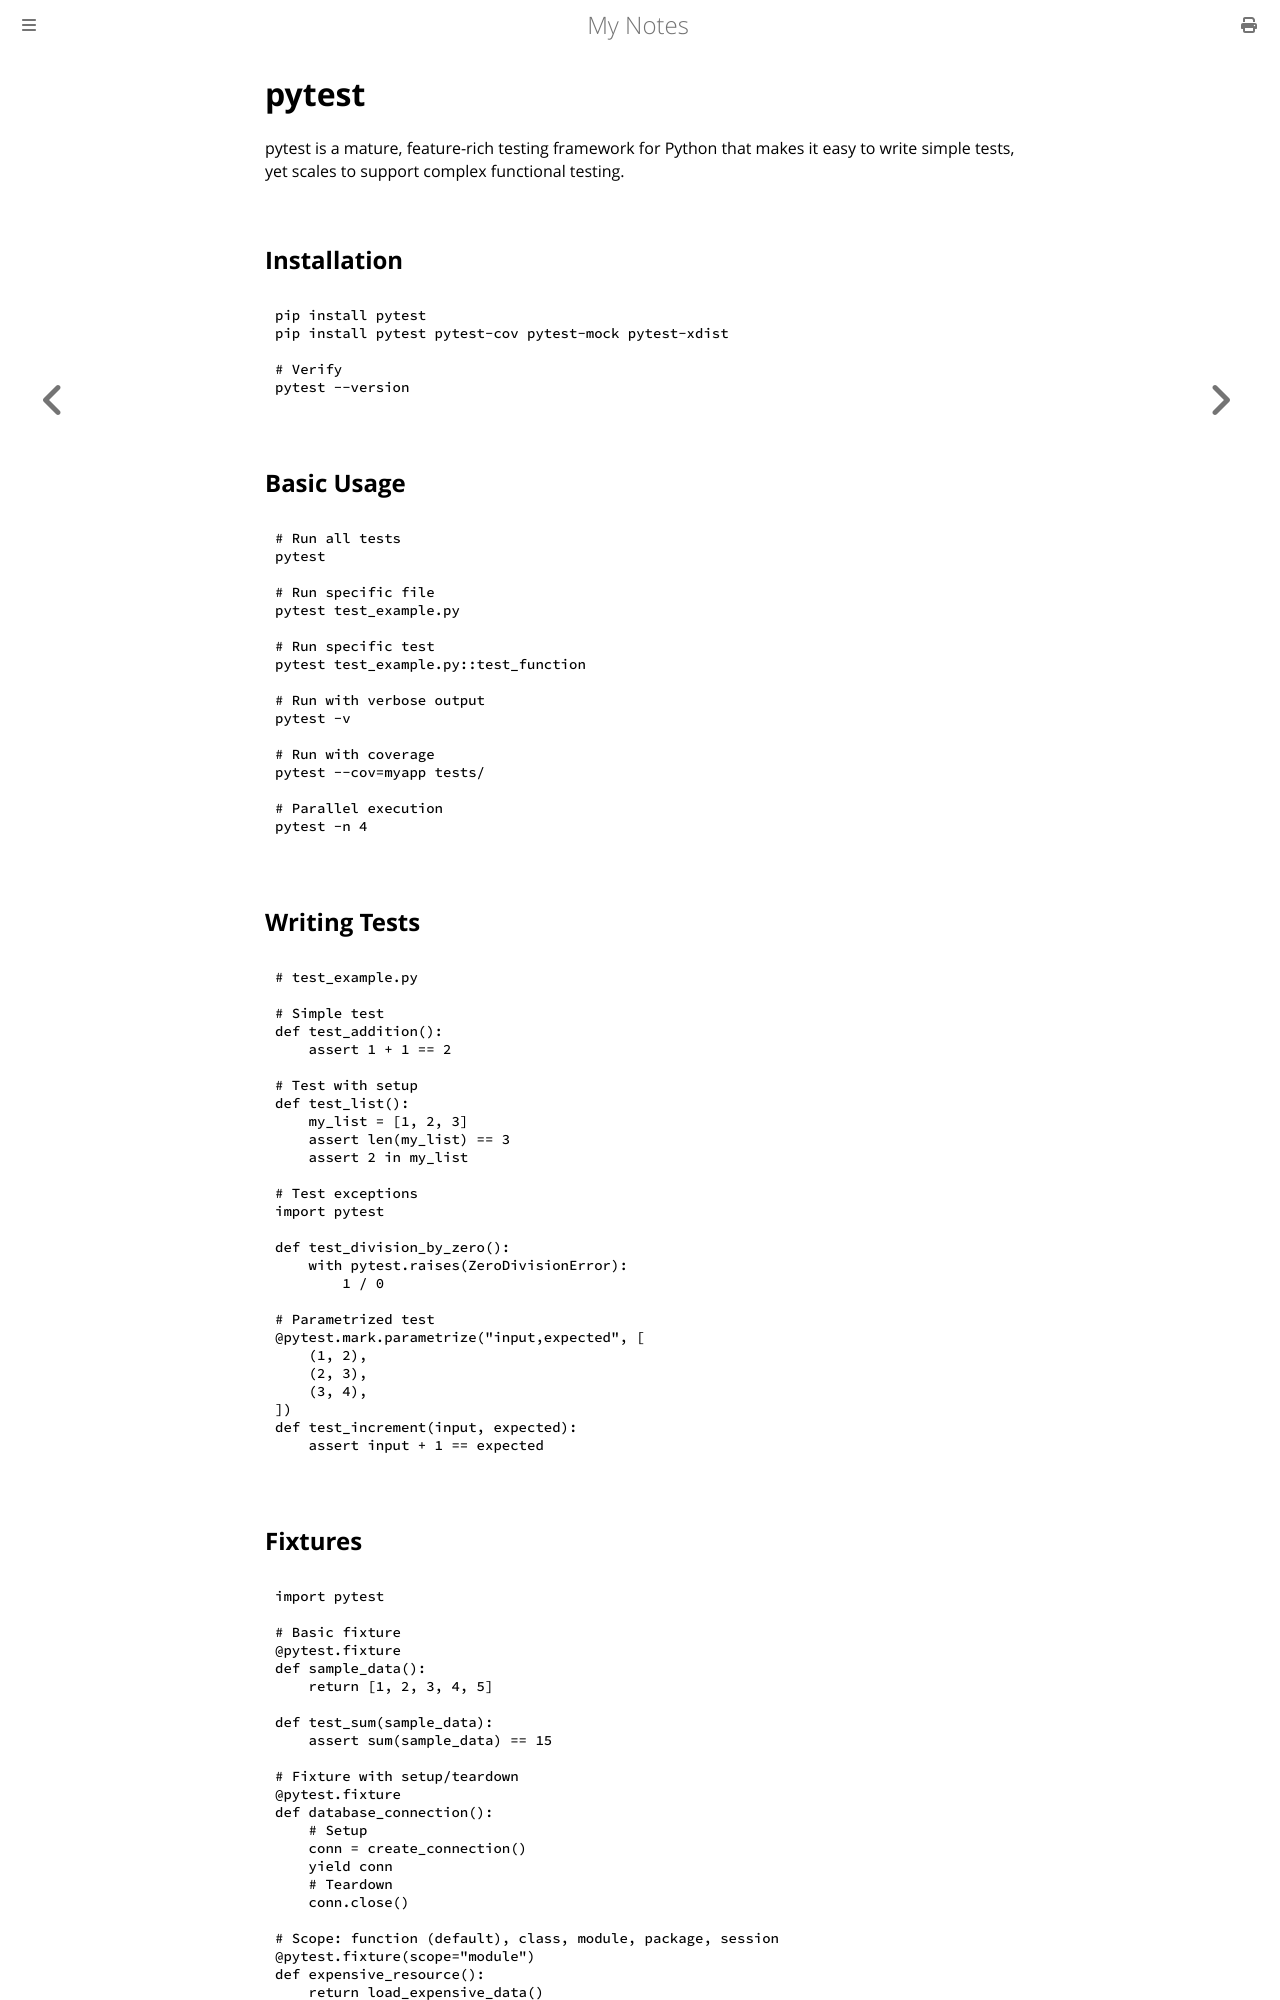

repository: paritystack/notes · page: testing/pytest.html · generator: mdbook

# pytest

pytest is a mature, feature-rich testing framework for Python that makes it easy to write simple tests, yet scales to support complex functional testing.

## Installation

```bash
pip install pytest
pip install pytest pytest-cov pytest-mock pytest-xdist

# Verify
pytest --version
```

## Basic Usage

```bash
# Run all tests
pytest

# Run specific file
pytest test_example.py

# Run specific test
pytest test_example.py::test_function

# Run with verbose output
pytest -v

# Run with coverage
pytest --cov=myapp tests/

# Parallel execution
pytest -n 4
```

## Writing Tests

```python
# test_example.py

# Simple test
def test_addition():
    assert 1 + 1 == 2

# Test with setup
def test_list():
    my_list = [1, 2, 3]
    assert len(my_list) == 3
    assert 2 in my_list

# Test exceptions
import pytest

def test_division_by_zero():
    with pytest.raises(ZeroDivisionError):
        1 / 0

# Parametrized test
@pytest.mark.parametrize("input,expected", [
    (1, 2),
    (2, 3),
    (3, 4),
])
def test_increment(input, expected):
    assert input + 1 == expected
```

## Fixtures

```python
import pytest

# Basic fixture
@pytest.fixture
def sample_data():
    return [1, 2, 3, 4, 5]

def test_sum(sample_data):
    assert sum(sample_data) == 15

# Fixture with setup/teardown
@pytest.fixture
def database_connection():
    # Setup
    conn = create_connection()
    yield conn
    # Teardown
    conn.close()

# Scope: function (default), class, module, package, session
@pytest.fixture(scope="module")
def expensive_resource():
    return load_expensive_data()

# Autouse fixture
@pytest.fixture(autouse=True)
def setup_test():
    print("Setting up test")
    yield
    print("Tearing down test")
```
